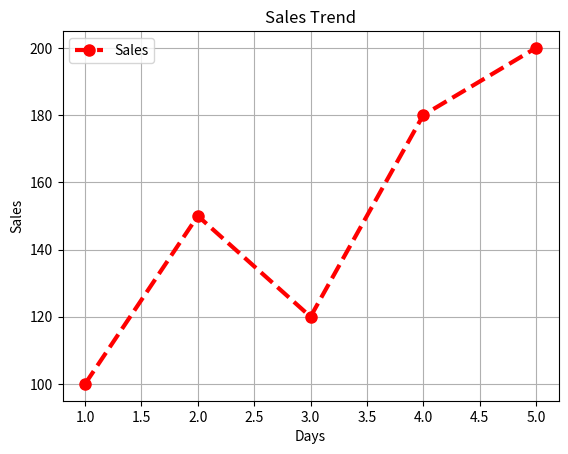

Write Python code to recreate this figure.
import matplotlib.pyplot as plt

# X-axis values
days = [1, 2, 3, 4, 5]

# Y-axis values
sales = [100, 150, 120, 180, 200]

# Line Plot
plt.plot(
    days,                  # X values
    sales,                 # Y values
    color="red",           # Line color
    linestyle="--",        # Line style (-, --, :, -.)
    linewidth=3,           # Thickness of line
    marker="o",            # Marker on each point
    markersize=8,          # Marker size
    label="Sales"          # Legend name
)

# Labels
plt.xlabel("Days")         # X-axis label
plt.ylabel("Sales")        # Y-axis label

# Title
plt.title("Sales Trend")

# Grid
plt.grid(True)

# Legend
plt.legend()

# Show Plot
plt.show()
